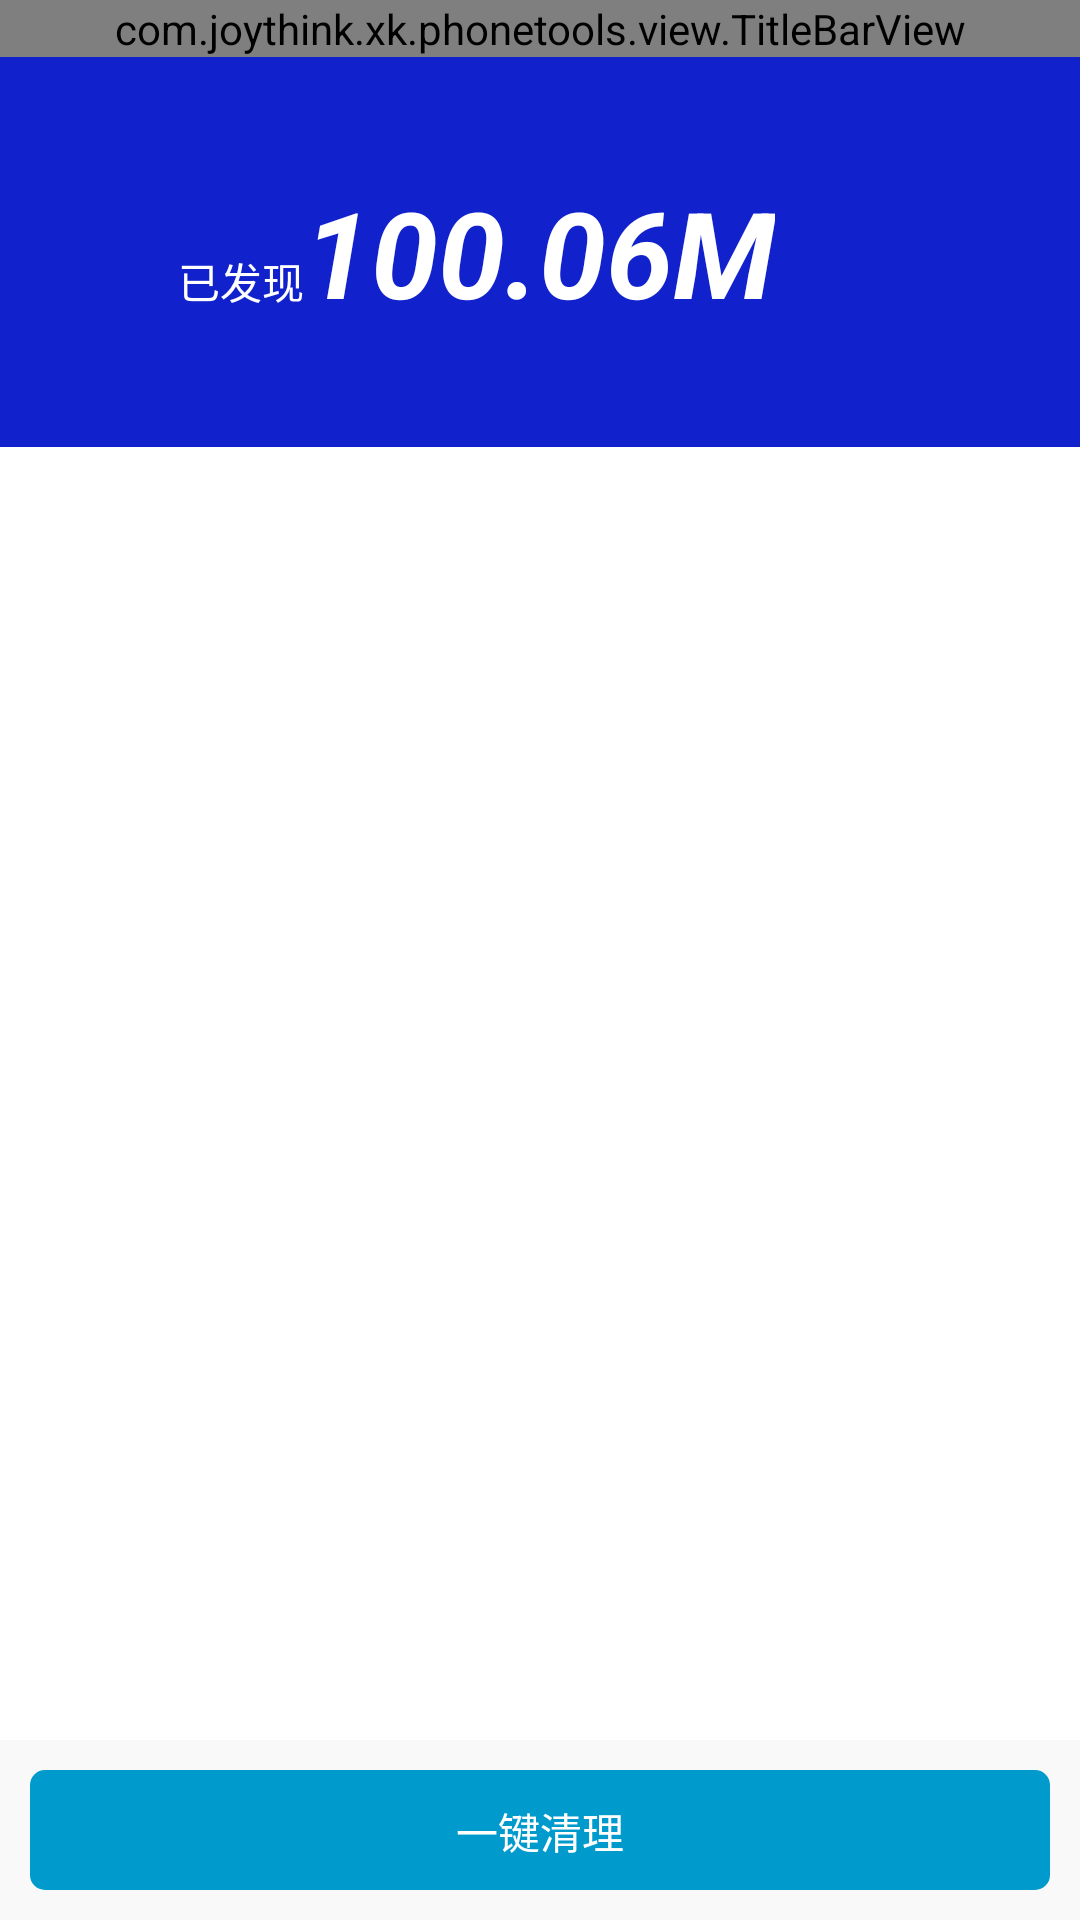

Android layout source for this screen:
<!-- AndroidManifest.xml: activity theme android:Theme.Light.NoTitleBar -->
<!-- res/layout/activity_cache_clear.xml -->
<RelativeLayout xmlns:android="http://schemas.android.com/apk/res/android"
    xmlns:tools="http://schemas.android.com/tools"
    android:layout_width="match_parent"
    android:layout_height="match_parent"
    tools:context=".CacheClearActivity" >

    <com.joythink.xk.phonetools.view.TitleBarView
        android:id="@+id/titleBarView1"
        android:layout_width="match_parent"
        android:layout_height="wrap_content"
        android:layout_alignParentLeft="true"
        android:layout_alignParentTop="true" >
    </com.joythink.xk.phonetools.view.TitleBarView>

    <RelativeLayout
        android:id="@+id/rl_text"
        android:layout_width="match_parent"
        android:layout_height="130dp"
        android:layout_below="@+id/titleBarView1"
        android:background="#1122CC" >

        <TextView
            android:id="@+id/tv_totalSize"
            android:layout_width="wrap_content"
            android:layout_height="wrap_content"
            android:layout_centerInParent="true"
            android:text="100.06M"
            android:textColor="#ffffff"
            android:textSize="40sp"
            android:textStyle="bold|italic" />

        <TextView
            android:id="@+id/tv_text1"
            android:layout_width="wrap_content"
            android:layout_height="wrap_content"
            android:layout_alignBaseline="@+id/tv_totalSize"
            android:layout_alignBottom="@+id/tv_totalSize"
            android:layout_toLeftOf="@+id/tv_totalSize"
            android:text="已发现"
            android:textColor="#ffffff" />
    </RelativeLayout>

    <FrameLayout
        android:layout_width="match_parent"
        android:layout_height="match_parent"
        android:layout_below="@+id/rl_text" >

        <ListView
            android:id="@+id/listView1"
            android:visibility="invisible"
            android:layout_width="match_parent"
            android:layout_height="match_parent" >
        </ListView>

        <ProgressBar
            android:id="@+id/pb_load"
            style="?android:attr/progressBarStyleLarge"
            android:layout_width="wrap_content"
            android:layout_height="wrap_content"
            android:layout_gravity="center"
            android:indeterminateBehavior="repeat"
            android:indeterminateDrawable="@drawable/rotate_progress"
            android:indeterminateDuration="600" />
    </FrameLayout>

    <LinearLayout
        android:layout_width="match_parent"
        android:layout_height="60dp"
        android:layout_alignParentBottom="true"
        android:background="#F9F9F9"
        android:orientation="horizontal"
        android:padding="10dp" >

        <CheckBox
            android:id="@+id/cb_checkall"
            android:layout_width="wrap_content"
            android:layout_height="wrap_content"
            android:layout_gravity="center"
            android:button="@drawable/selector_checkbox" />

        <Button
            android:id="@+id/btn_clear"
            android:layout_width="match_parent"
            android:layout_height="wrap_content"
            android:layout_gravity="center"
            android:background="@drawable/selector_btn_clearall"
            android:padding="10dp"
            android:text="一键清理"
            android:textColor="#fff" />
    </LinearLayout>

</RelativeLayout>
<!-- resources referenced by this layout -->
<resources>
  <!-- drawable selector_btn_clearall (drawable-hdpi) -->
  <?xml version="1.0" encoding="utf-8"?>
  <selector xmlns:android="http://schemas.android.com/apk/res/android" >
      <item android:state_pressed="true" android:drawable="@drawable/shape_btn_normal"></item>
      <item android:state_pressed="false" android:drawable="@drawable/shape_btn_pressed"></item>
  
  </selector>
  <!-- drawable selector_checkbox (drawable-hdpi) -->
  <?xml version="1.0" encoding="utf-8"?>
  <selector xmlns:android="http://schemas.android.com/apk/res/android" >
      <item android:state_checked="true" android:drawable="@drawable/check_rect_correct_checked"></item>
  	<item android:drawable="@drawable/check_rect_correct_default"></item>
  </selector>
  <!-- drawable shape_btn_normal (drawable-hdpi) -->
  <?xml version="1.0" encoding="utf-8"?>
  <shape xmlns:android="http://schemas.android.com/apk/res/android" >
      <corners android:radius="5dp"/>
  	<solid android:color="#41C0FF"/>
  </shape>
  <!-- drawable shape_btn_pressed (drawable-hdpi) -->
  <?xml version="1.0" encoding="utf-8"?>
  <shape xmlns:android="http://schemas.android.com/apk/res/android" >
      <corners android:radius="5dp"/>
  	<solid android:color="#009ACD"/>
  </shape>
</resources>
